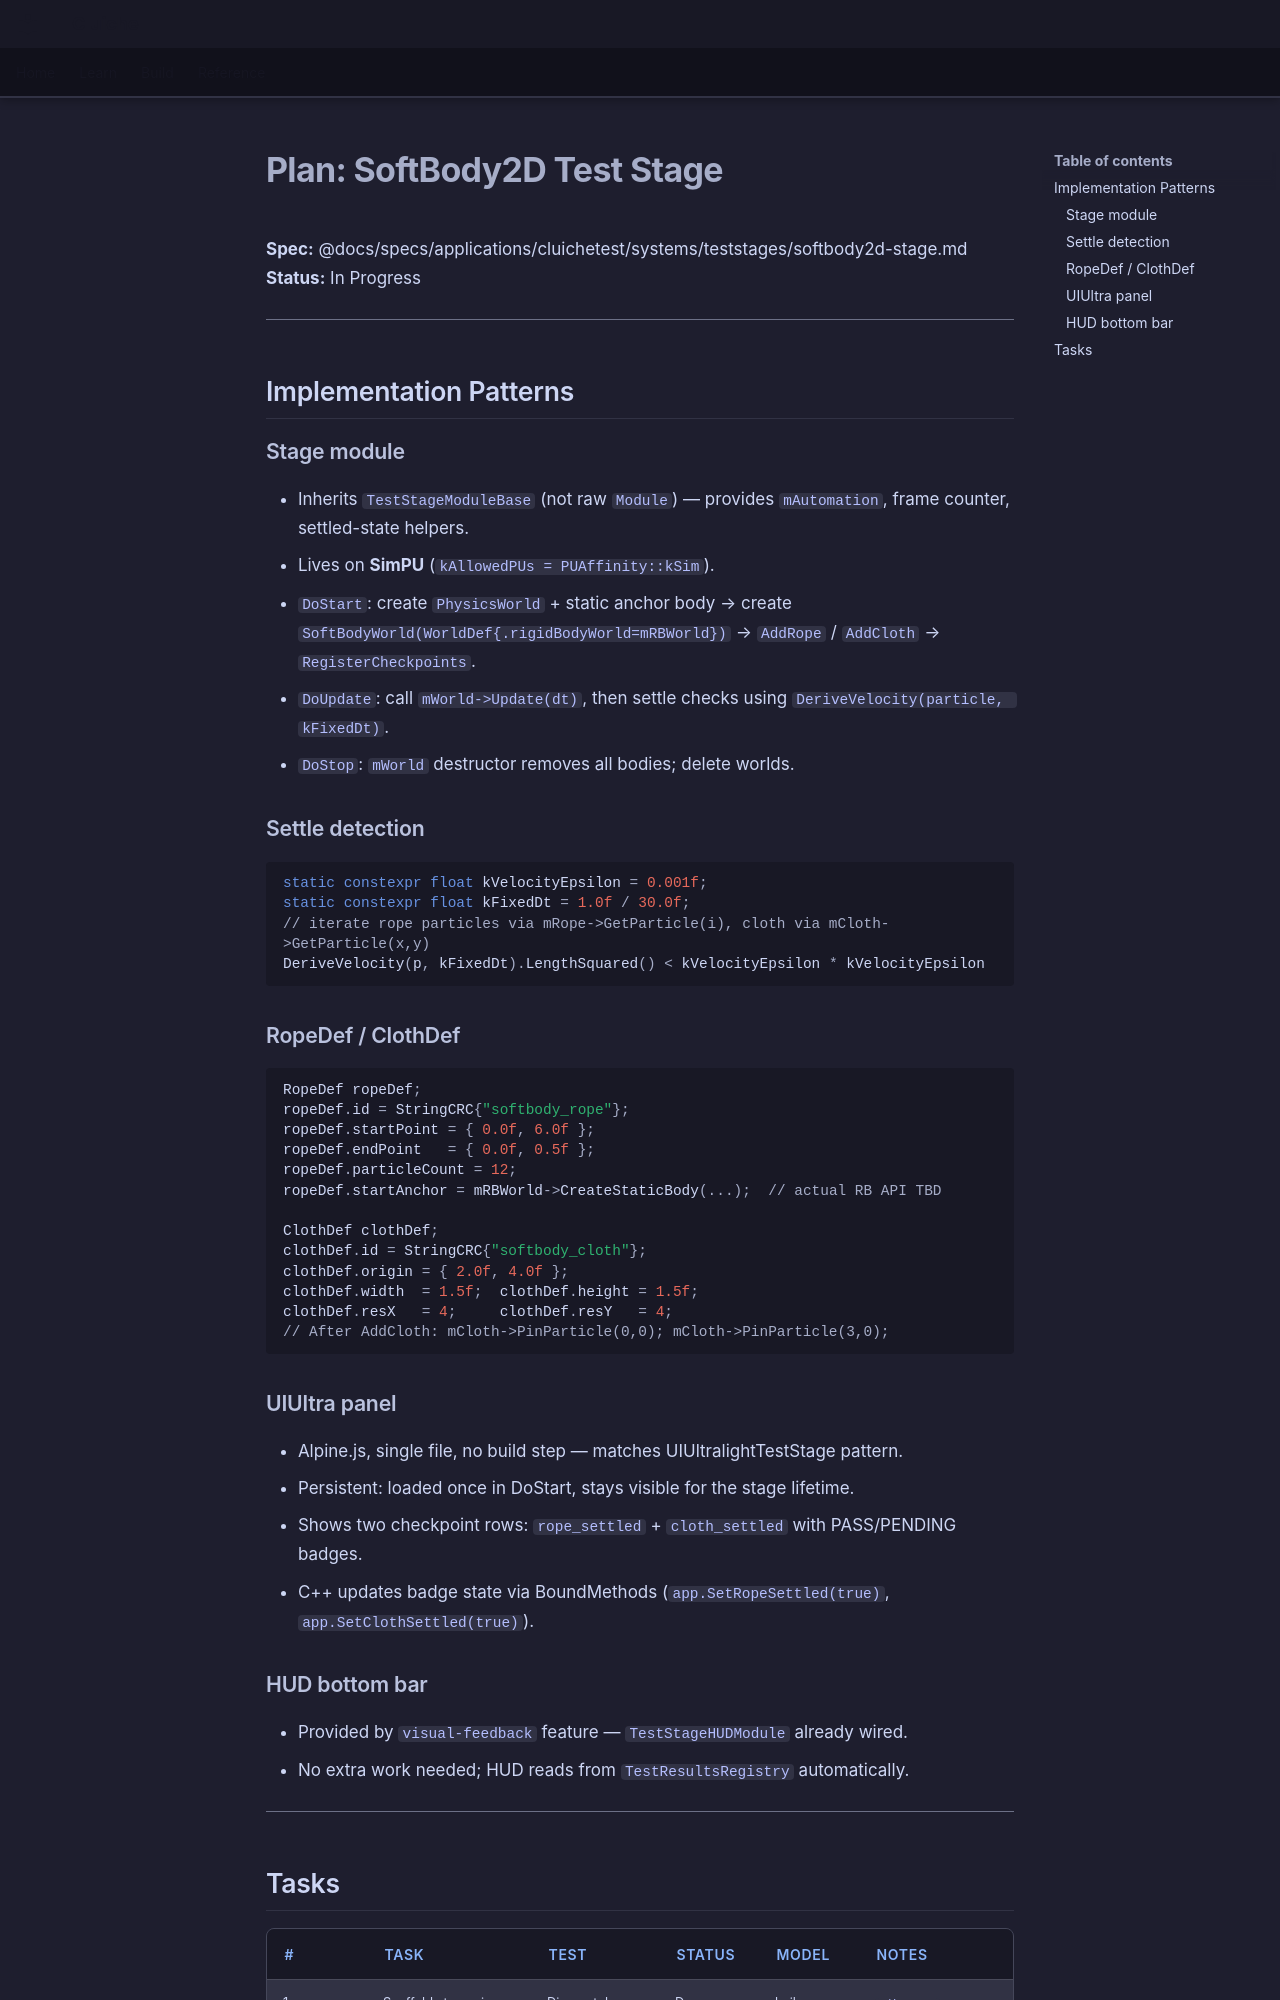

repository: LenihanConor/Cluiche · page: specs/applications/cluichetest/systems/teststages/softbody2d-stage.plan/index.html · generator: mkdocs

# Plan: SoftBody2D Test Stage

**Spec:** @docs/specs/applications/cluichetest/systems/teststages/softbody2d-stage.md
**Status:** In Progress

---

## Implementation Patterns

### Stage module
- Inherits `TestStageModuleBase` (not raw `Module`) — provides `mAutomation`, frame counter, settled-state helpers.
- Lives on **SimPU** (`kAllowedPUs = PUAffinity::kSim`).
- `DoStart`: create `PhysicsWorld` + static anchor body → create `SoftBodyWorld(WorldDef{.rigidBodyWorld=mRBWorld})` → `AddRope` / `AddCloth` → `RegisterCheckpoints`.
- `DoUpdate`: call `mWorld->Update(dt)`, then settle checks using `DeriveVelocity(particle, kFixedDt)`.
- `DoStop`: `mWorld` destructor removes all bodies; delete worlds.

### Settle detection
```cpp
static constexpr float kVelocityEpsilon = 0.001f;
static constexpr float kFixedDt = 1.0f / 30.0f;
// iterate rope particles via mRope->GetParticle(i), cloth via mCloth->GetParticle(x,y)
DeriveVelocity(p, kFixedDt).LengthSquared() < kVelocityEpsilon * kVelocityEpsilon
```

### RopeDef / ClothDef
```cpp
RopeDef ropeDef;
ropeDef.id = StringCRC{"softbody_rope"};
ropeDef.startPoint = { 0.0f, 6.0f };
ropeDef.endPoint   = { 0.0f, 0.5f };
ropeDef.particleCount = 12;
ropeDef.startAnchor = mRBWorld->CreateStaticBody(...);  // actual RB API TBD

ClothDef clothDef;
clothDef.id = StringCRC{"softbody_cloth"};
clothDef.origin = { 2.0f, 4.0f };
clothDef.width  = 1.5f;  clothDef.height = 1.5f;
clothDef.resX   = 4;     clothDef.resY   = 4;
// After AddCloth: mCloth->PinParticle(0,0); mCloth->PinParticle(3,0);
```

### UIUltra panel
- Alpine.js, single file, no build step — matches UIUltralightTestStage pattern.
- Persistent: loaded once in DoStart, stays visible for the stage lifetime.
- Shows two checkpoint rows: `rope_settled` + `cloth_settled` with PASS/PENDING badges.
- C++ updates badge state via BoundMethods (`app.SetRopeSettled(true)`, `app.SetClothSettled(true)`).

### HUD bottom bar
- Provided by `visual-feedback` feature — `TestStageHUDModule` already wired.
- No extra work needed; HUD reads from `TestResultsRegistry` automatically.

---
